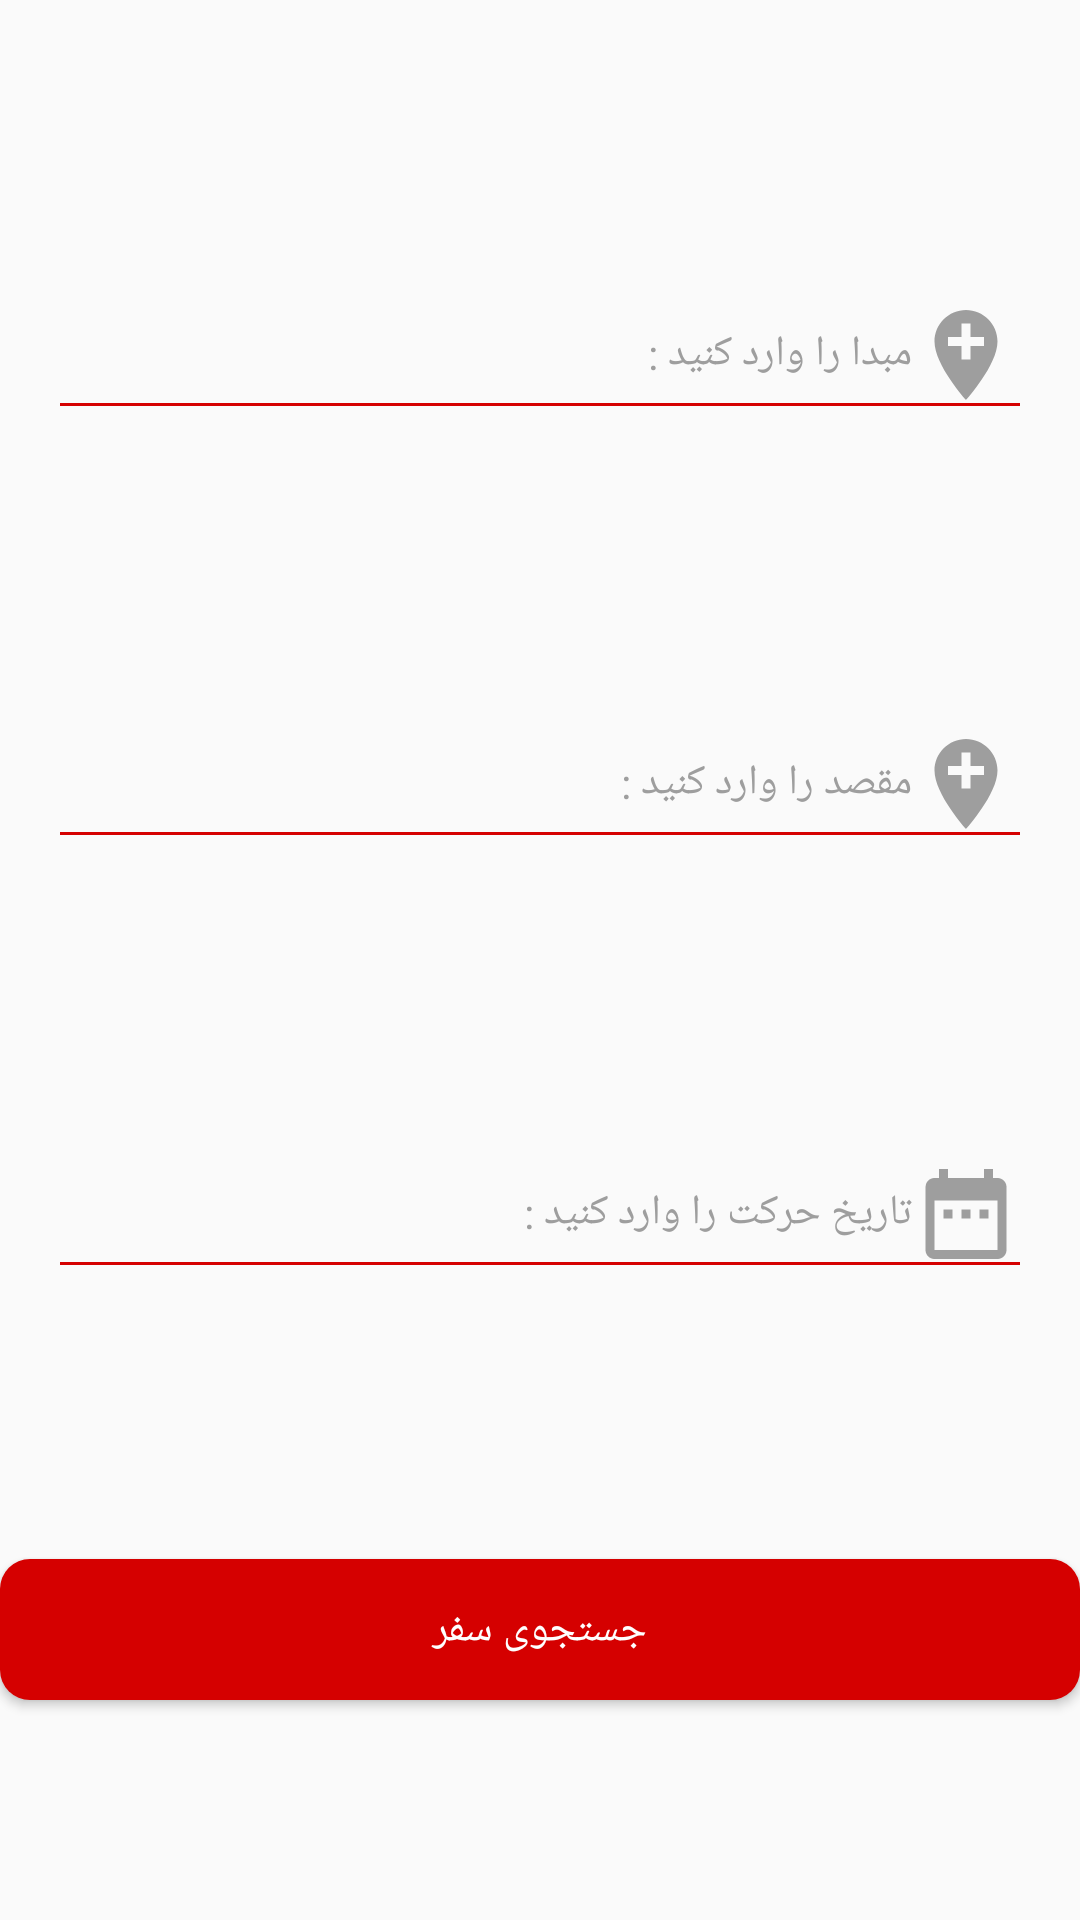

Produce the Android XML layout that renders to this screen, including the resource entries it uses.
<!-- AndroidManifest.xml: application theme AppTheme -->
<!-- res/layout/search_trips_alert_dialog.xml -->
<?xml version="1.0" encoding="utf-8"?>
<ScrollView
    xmlns:android="http://schemas.android.com/apk/res/android"
    xmlns:tools="http://schemas.android.com/tools"
    xmlns:app="http://schemas.android.com/apk/res-auto"
    android:layout_width="match_parent"
    android:layout_height="match_parent"
    android:fillViewport="true"
    android:fitsSystemWindows="true">

<android.support.constraint.ConstraintLayout
    android:layout_width="match_parent"
    android:layout_height="wrap_content"
    android:layoutDirection="rtl">

    <android.support.design.widget.TextInputLayout
        android:id="@+id/et_origin_layout"
        style="@style/TextInputLayout"
        android:theme="@style/TextInputLayoutTheme"
        app:hintTextAppearance="@style/TextInputLayoutHint"
        app:layout_constraintBottom_toTopOf="@+id/et_destination_layout"
        app:layout_constraintEnd_toEndOf="parent"
        app:layout_constraintStart_toStartOf="parent"
        app:layout_constraintTop_toTopOf="parent">

        <EditText
            android:id="@+id/et_origin"
            style="@style/EditText"
            android:focusable="false"
            android:drawableStart="@drawable/add_location"
            android:hint="@string/et_origin"
            android:inputType="text" />
    </android.support.design.widget.TextInputLayout>


    <android.support.design.widget.TextInputLayout
        android:id="@+id/et_destination_layout"
        style="@style/TextInputLayout"
        android:theme="@style/TextInputLayoutTheme"
        app:hintTextAppearance="@style/TextInputLayoutHint"
        app:layout_constraintBottom_toTopOf="@+id/et_date_layout"
        app:layout_constraintEnd_toEndOf="parent"
        app:layout_constraintStart_toStartOf="parent"
        app:layout_constraintTop_toBottomOf="@+id/et_origin_layout">

        <EditText
            android:id="@+id/et_destination"
            style="@style/EditText"
            android:focusable="false"
            android:drawableStart="@drawable/add_location"
            android:hint="@string/et_destination"
            android:inputType="text" />
    </android.support.design.widget.TextInputLayout>


    <android.support.design.widget.TextInputLayout
        android:id="@+id/et_date_layout"
        style="@style/TextInputLayout"
        android:theme="@style/TextInputLayoutTheme"
        app:hintTextAppearance="@style/TextInputLayoutHint"
        app:layout_constraintBottom_toTopOf="@+id/btn_search_trips"
        app:layout_constraintEnd_toEndOf="parent"
        app:layout_constraintStart_toStartOf="parent"
        app:layout_constraintTop_toBottomOf="@+id/et_destination_layout">

        <EditText
            android:id="@+id/et_date"
            style="@style/EditText"
            android:focusable="false"
            android:hint="@string/et_date"
            android:drawableStart="@drawable/date"
            android:inputType="date" />
    </android.support.design.widget.TextInputLayout>


    <Button
        android:id="@+id/btn_search_trips"
        android:layout_width="match_parent"
        android:layout_height="wrap_content"
        android:layout_marginTop="16dp"
        android:background="@drawable/btn_search_trips"
        android:gravity="center"
        android:text="@string/btn_search_trips"
        android:textColor="@color/search_trips_constraint_background"
        android:textSize="14sp"
        app:layout_constraintBottom_toBottomOf="parent"
        app:layout_constraintEnd_toEndOf="parent"
        app:layout_constraintStart_toStartOf="parent"
        app:layout_constraintTop_toBottomOf="@+id/et_date_layout"
        app:layout_constraintVertical_bias="0.0" />

</android.support.constraint.ConstraintLayout>
</ScrollView>
<!-- resources referenced by this layout -->
<resources>
  <color name="search_trips_constraint_background">#FFFFFF</color>
  <!-- drawable add_location (drawable) -->
  <vector android:height="36dp" android:tint="#9E9E9E"
      android:viewportHeight="24.0" android:viewportWidth="24.0"
      android:width="36dp" xmlns:android="http://schemas.android.com/apk/res/android">
      <path android:fillColor="#9E9E9E" android:pathData="M12,2C8.14,2 5,5.14 5,9c0,5.25 7,13 7,13s7,-7.75 7,-13c0,-3.86 -3.14,-7 -7,-7zM16,10h-3v3h-2v-3L8,10L8,8h3L11,5h2v3h3v2z"/>
  </vector>
  <!-- drawable btn_search_trips (drawable) -->
  <?xml version="1.0" encoding="utf-8"?>
  <selector
      xmlns:android="http://schemas.android.com/apk/res/android">
  
      <item>
          <inset android:insetTop="1dp" >
              <shape android:shape="rectangle">
                  <solid android:color="@color/colorPrimary"/>
                  <corners android:radius="10dp"/>
              </shape>
          </inset>
      </item>
  
  </selector>
  <!-- drawable date (drawable) -->
  <vector android:height="36dp" android:tint="#9E9E9E"
      android:viewportHeight="24.0" android:viewportWidth="24.0"
      android:width="36dp" xmlns:android="http://schemas.android.com/apk/res/android">
      <path android:fillColor="#9E9E9E" android:pathData="M9,11L7,11v2h2v-2zM13,11h-2v2h2v-2zM17,11h-2v2h2v-2zM19,4h-1L18,2h-2v2L8,4L8,2L6,2v2L5,4c-1.11,0 -1.99,0.9 -1.99,2L3,20c0,1.1 0.89,2 2,2h14c1.1,0 2,-0.9 2,-2L21,6c0,-1.1 -0.9,-2 -2,-2zM19,20L5,20L5,9h14v11z"/>
  </vector>
  <string name="btn_search_trips">جستجوی سفر</string>
  <string name="et_date">تاریخ حرکت را وارد کنید :</string>
  <string name="et_destination">مقصد را وارد کنید :</string>
  <string name="et_origin">مبدا را وارد کنید :</string>
  <style name="EditText" parent="Widget.AppCompat.EditText">
          <item name="android:layout_width">match_parent</item>
          <item name="android:layout_height">wrap_content</item>
          <item name="android:textColor">@color/text_input_layout</item>
          <item name="android:textSize">14sp</item>
      </style>
  <style name="TextInputLayout" parent="TextAppearance.AppCompat">
          <item name="android:layout_width">match_parent</item>
          <item name="android:layout_height">wrap_content</item>
          <item name="android:layout_marginBottom">0dp</item>
          <item name="android:layout_marginEnd">16dp</item>
          <item name="android:layout_marginStart">16dp</item>
          <item name="android:layout_marginTop">8dp</item>
          <item name="android:textColorHint">@color/text_color_hint_input_layout</item>
      </style>
  <style name="TextInputLayoutHint" parent="TextAppearance.AppCompat">
          <item name="android:textColor">@color/colorPrimaryDark</item>
          <item name="android:textSize">10sp</item>
      </style>
  <style name="TextInputLayoutTheme" parent="Theme.AppCompat">
          <item name="android:colorControlActivated">@color/colorPrimaryDark</item>
          <item name="android:colorControlNormal">@color/colorPrimaryDark</item>
      </style>
  <style name="AppTheme" parent="Theme.AppCompat.Light.NoActionBar">
          
          <item name="colorPrimary">@color/colorPrimary</item>
          <item name="colorPrimaryDark">@color/colorPrimaryDark</item>
          <item name="colorAccent">@color/colorAccent</item>
          <item name="android:textColorPrimary">@color/textColorPrimary</item>
  
      </style>
  <color name="colorPrimary">#d50000</color>
  <color name="text_input_layout">#000000</color>
  <color name="text_color_hint_input_layout">#9E9E9E</color>
  <color name="colorPrimaryDark">#d50000</color>
  <color name="colorAccent">#FF4081</color>
  <color name="textColorPrimary">#FFFFFF</color>
</resources>
